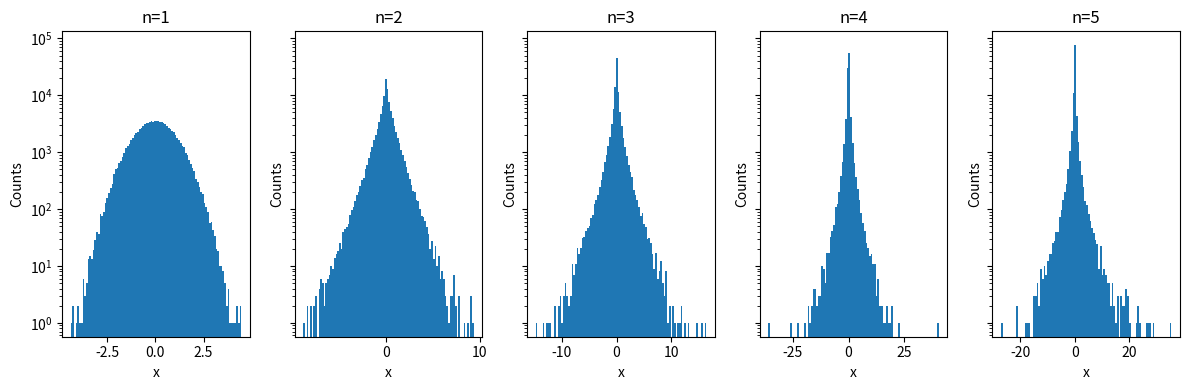

Recreate this plot in Python.
# Empirical probability density of products of n standard Gaussian random variables

import numpy as np
import numpy.random as npr
import matplotlib.pyplot as plt

# List of number of independent standard Gaussian random variables to multiply together
n_list = 1 + np.arange(5)

# Number of Monte Carlo samples
N = 100000

# Initialize plot
fig, ax = plt.subplots(ncols=len(n_list), sharex=False, sharey=True, figsize=(12, 4))

# Take samples and plot
for i, n in enumerate(n_list):
    x = npr.randn(N, n)
    y = np.prod(x, axis=1)
    ax[i].hist(y, bins=100)
    ax[i].set_yscale('log')
    ax[i].set_title('n=%d' % (i+1))
    ax[i].set_xlabel('x')
    ax[i].set_ylabel('Counts')
fig.tight_layout()

# By construction, each distribution plotted has the same mean of 0 and variance of 1
# See the Wikipedia article https://en.wikipedia.org/wiki/Product_distribution

# From the progression of histograms we see that the effect of multiplying together multiple Gaussian random variables
# is that the pdf loses mass in the "mid-range" and gains mass in both the center AND the tails
